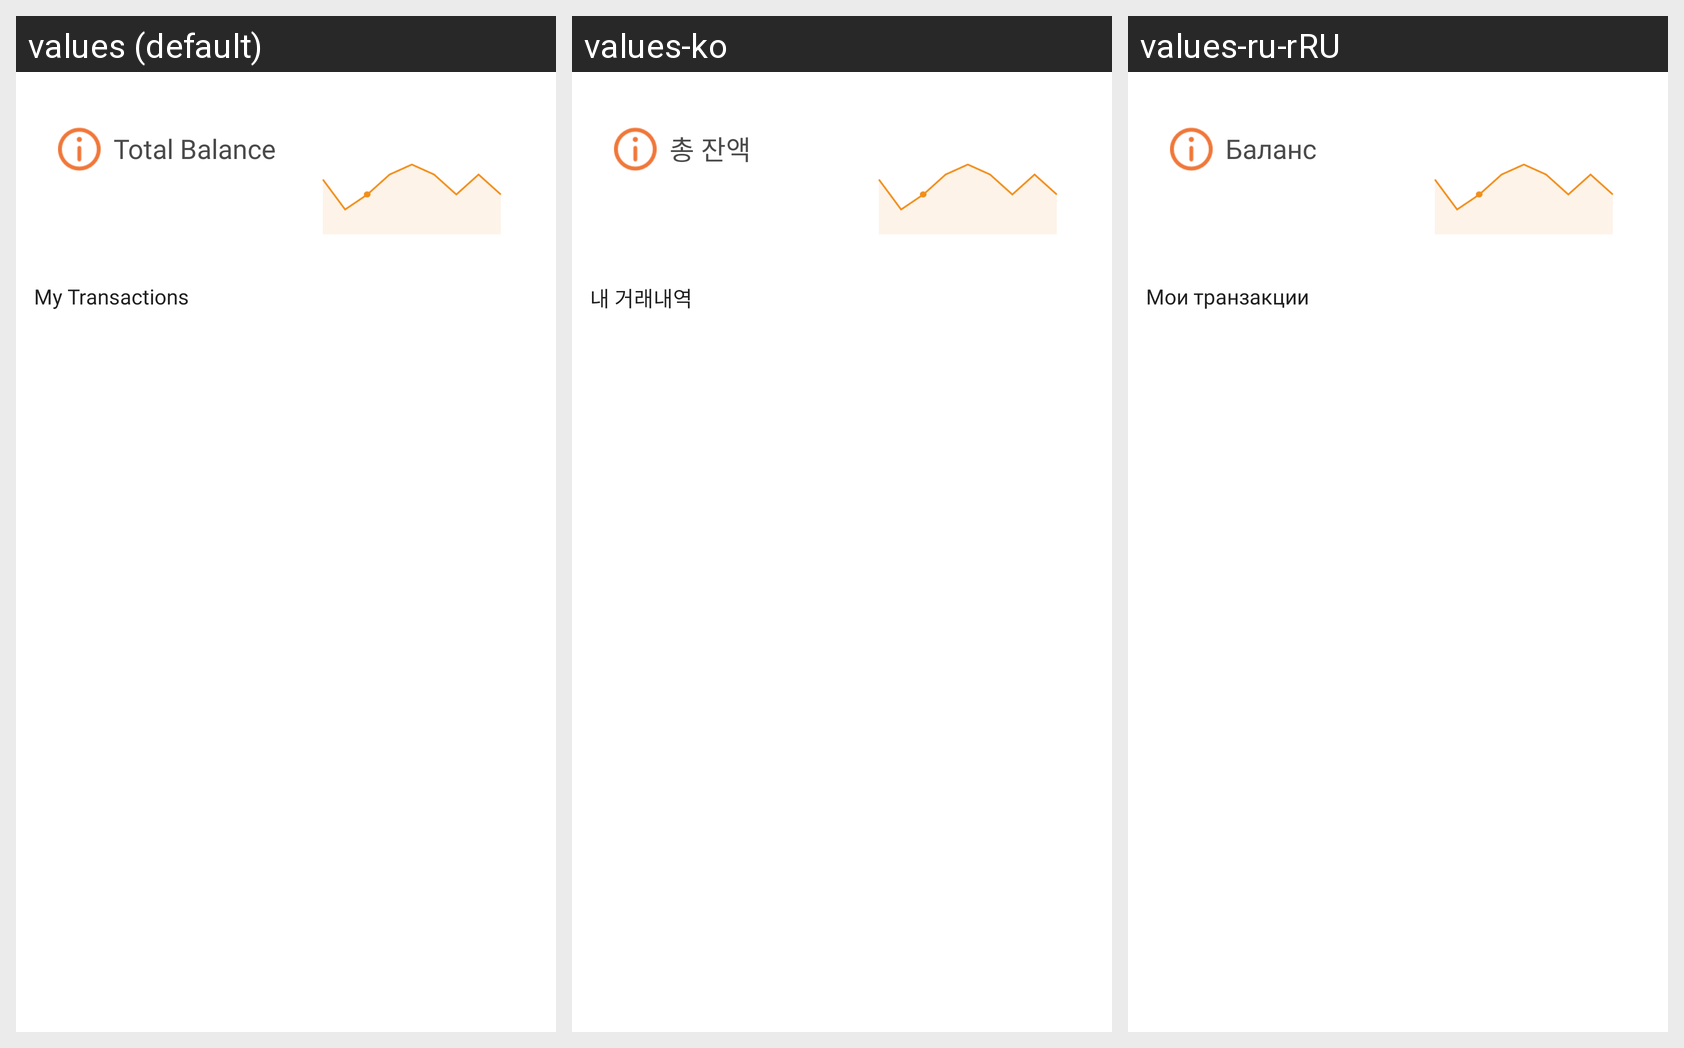

Translations of the strings shown on this Android screen, per locale in the grid:
Android screen res/layout/tadp_fragment.xml rendered under 3 locales, left to right: values (default), values-ko, values-ru-rRU. Device: Nexus 5 (rendered at 1080×1920; each locale shown at half size, 540×960, under a caption strip naming it); theme AppTheme.
Strings drawn on this screen, with the default value and each locale's value (text and hints the layout hard-codes, and strings that could not be matched under every locale, appear in the picture but are not listed):

total_balance
  values: Total Balance
  values-ko: 총 잔액
  values-ru-rRU: Баланс

my_transactions
  values: My Transactions
  values-ko: 내 거래내역
  values-ru-rRU: Мои транзакции
